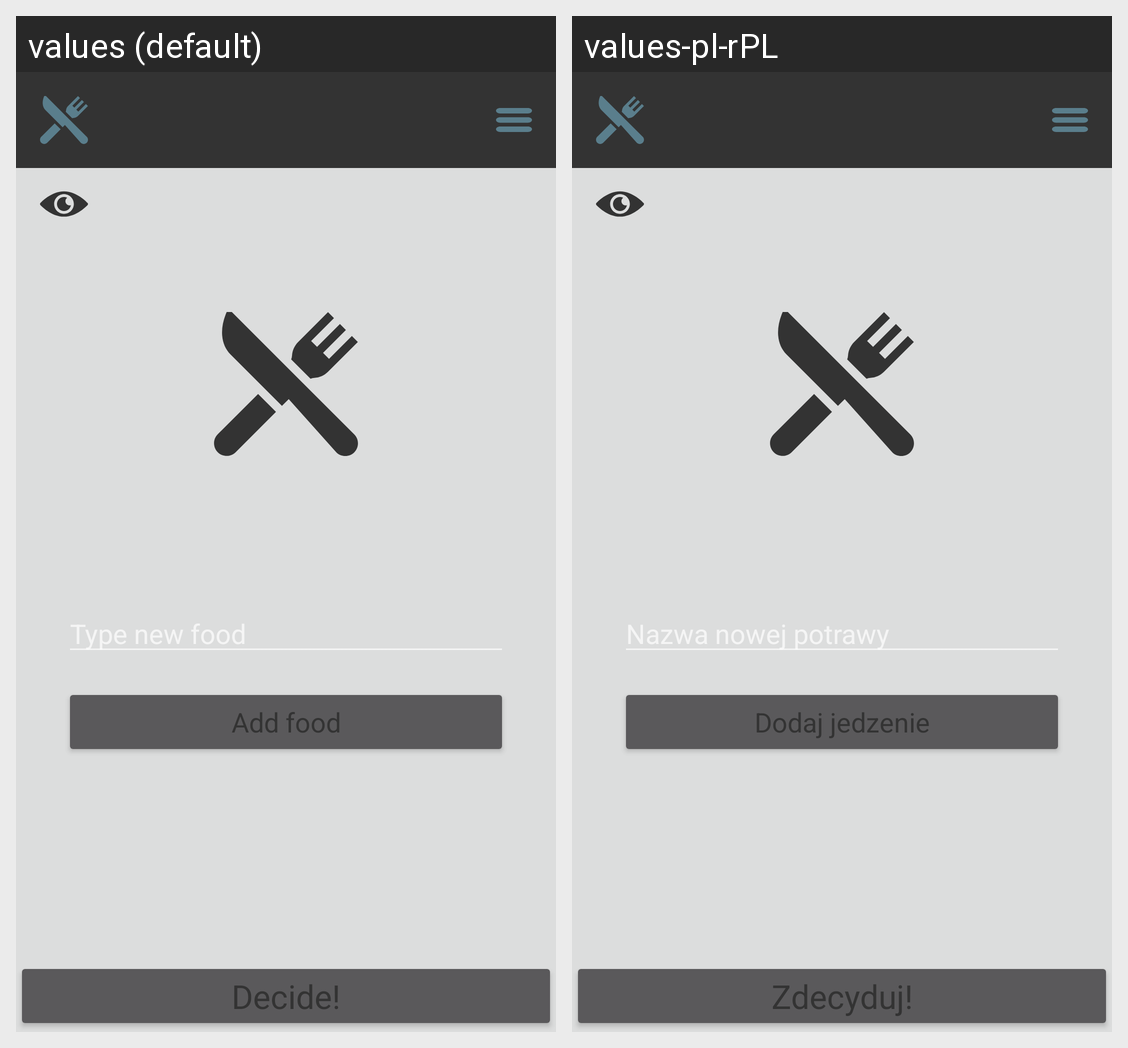

Strings drawn on this Android screen and how each of the app's shown locales translates them:
Android screen res/layout/activity_main.xml rendered under 2 locales, left to right: values (default), values-pl-rPL. Device: Nexus 5 (rendered at 1080×1920; each locale shown at half size, 540×960, under a caption strip naming it); theme AppTheme.
Strings drawn on this screen, with the default value and each locale's value (text and hints the layout hard-codes, and strings that could not be matched under every locale, appear in the picture but are not listed):

type_new_food
  values: Type new food
  values-pl-rPL: Nazwa nowej potrawy

add_food
  values: Add food
  values-pl-rPL: Dodaj jedzenie

decide
  values: Decide!
  values-pl-rPL: Zdecyduj!
